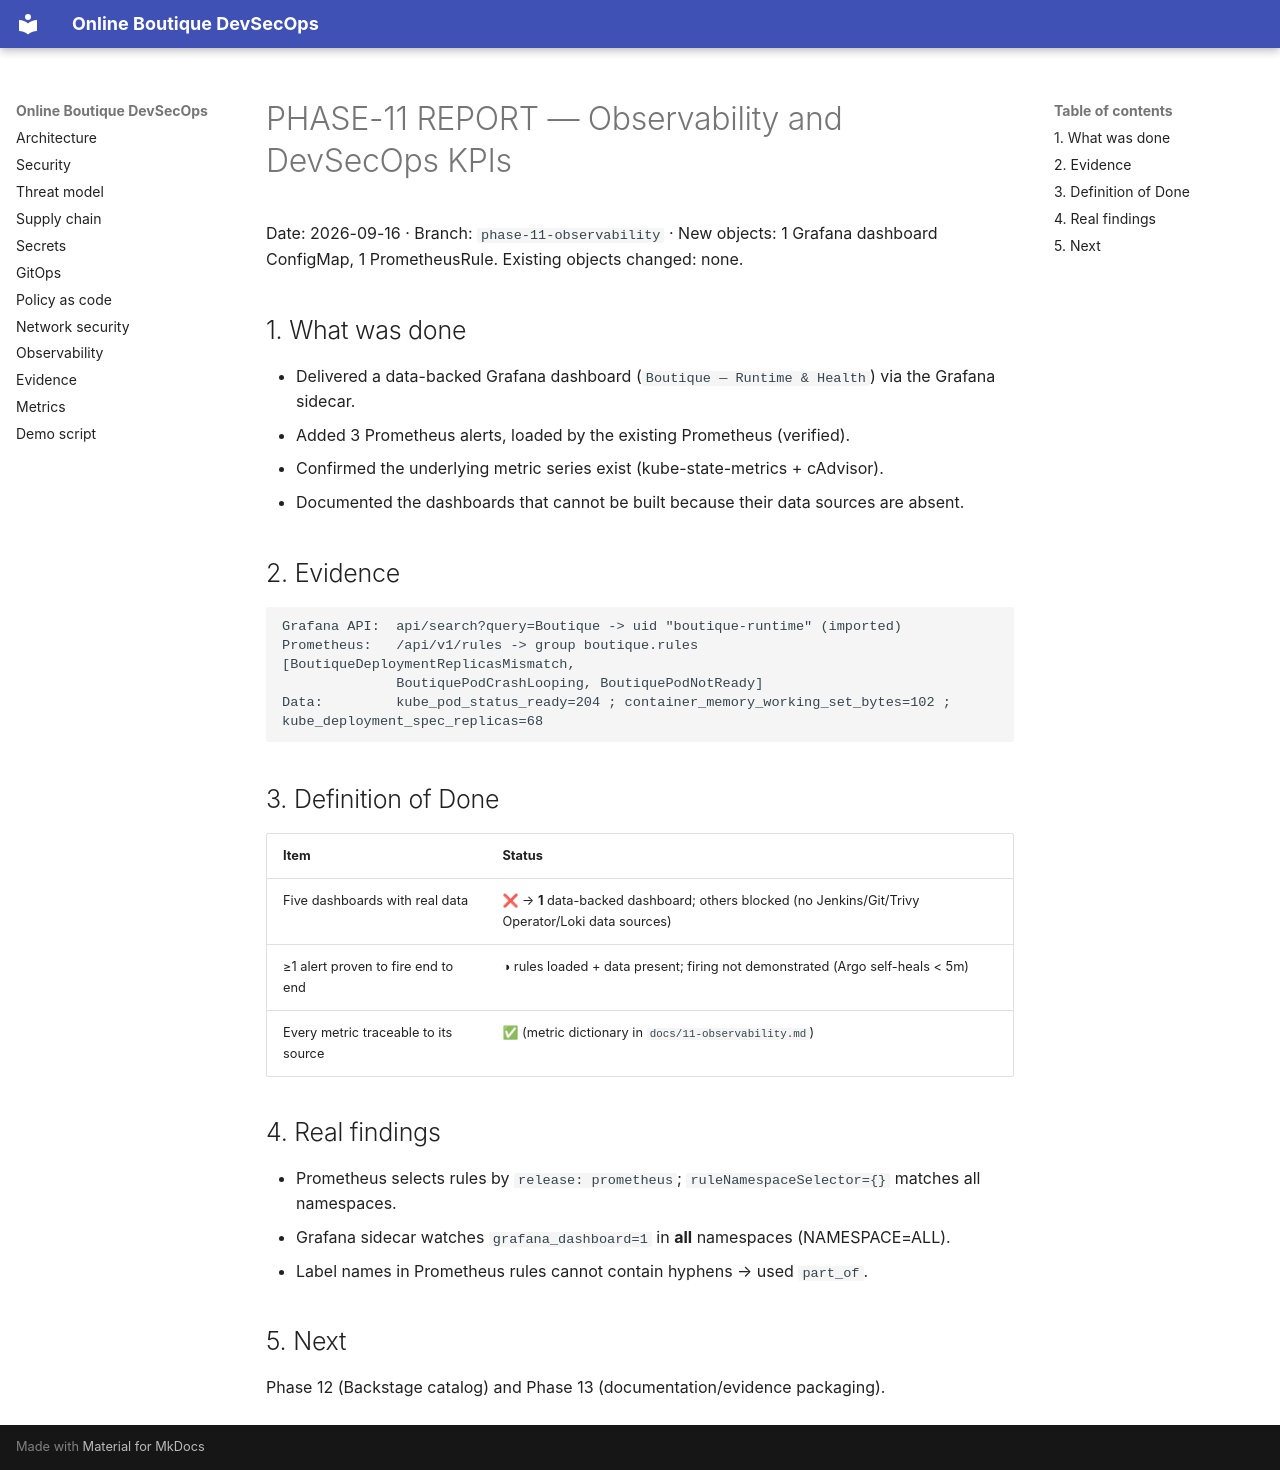

repository: Hephast0s/boutique-devsecops · page: phases/PHASE-11-REPORT/index.html · generator: mkdocs

# PHASE-11 REPORT — Observability and DevSecOps KPIs

Date: 2026-09-16 · Branch: `phase-11-observability` · New objects: 1 Grafana dashboard ConfigMap,
1 PrometheusRule. Existing objects changed: none.

## 1. What was done

- Delivered a data-backed Grafana dashboard (`Boutique — Runtime & Health`) via the Grafana sidecar.
- Added 3 Prometheus alerts, loaded by the existing Prometheus (verified).
- Confirmed the underlying metric series exist (kube-state-metrics + cAdvisor).
- Documented the dashboards that cannot be built because their data sources are absent.

## 2. Evidence

```
Grafana API:  api/search?query=Boutique -> uid "boutique-runtime" (imported)
Prometheus:   /api/v1/rules -> group boutique.rules [BoutiqueDeploymentReplicasMismatch,
              BoutiquePodCrashLooping, BoutiquePodNotReady]
Data:         kube_pod_status_ready=204 ; container_memory_working_set_bytes=102 ; kube_deployment_spec_replicas=68
```

## 3. Definition of Done

| Item | Status |
|---|---|
| Five dashboards with real data | ❌ → **1** data-backed dashboard; others blocked (no Jenkins/Git/Trivy Operator/Loki data sources) |
| ≥1 alert proven to fire end to end | ◑ rules loaded + data present; firing not demonstrated (Argo self-heals < 5m) |
| Every metric traceable to its source | ✅ (metric dictionary in `docs/11-observability.md`) |

## 4. Real findings

- Prometheus selects rules by `release: prometheus`; `ruleNamespaceSelector={}` matches all namespaces.
- Grafana sidecar watches `grafana_dashboard=1` in **all** namespaces (NAMESPACE=ALL).
- Label names in Prometheus rules cannot contain hyphens → used `part_of`.

## 5. Next

Phase 12 (Backstage catalog) and Phase 13 (documentation/evidence packaging).
